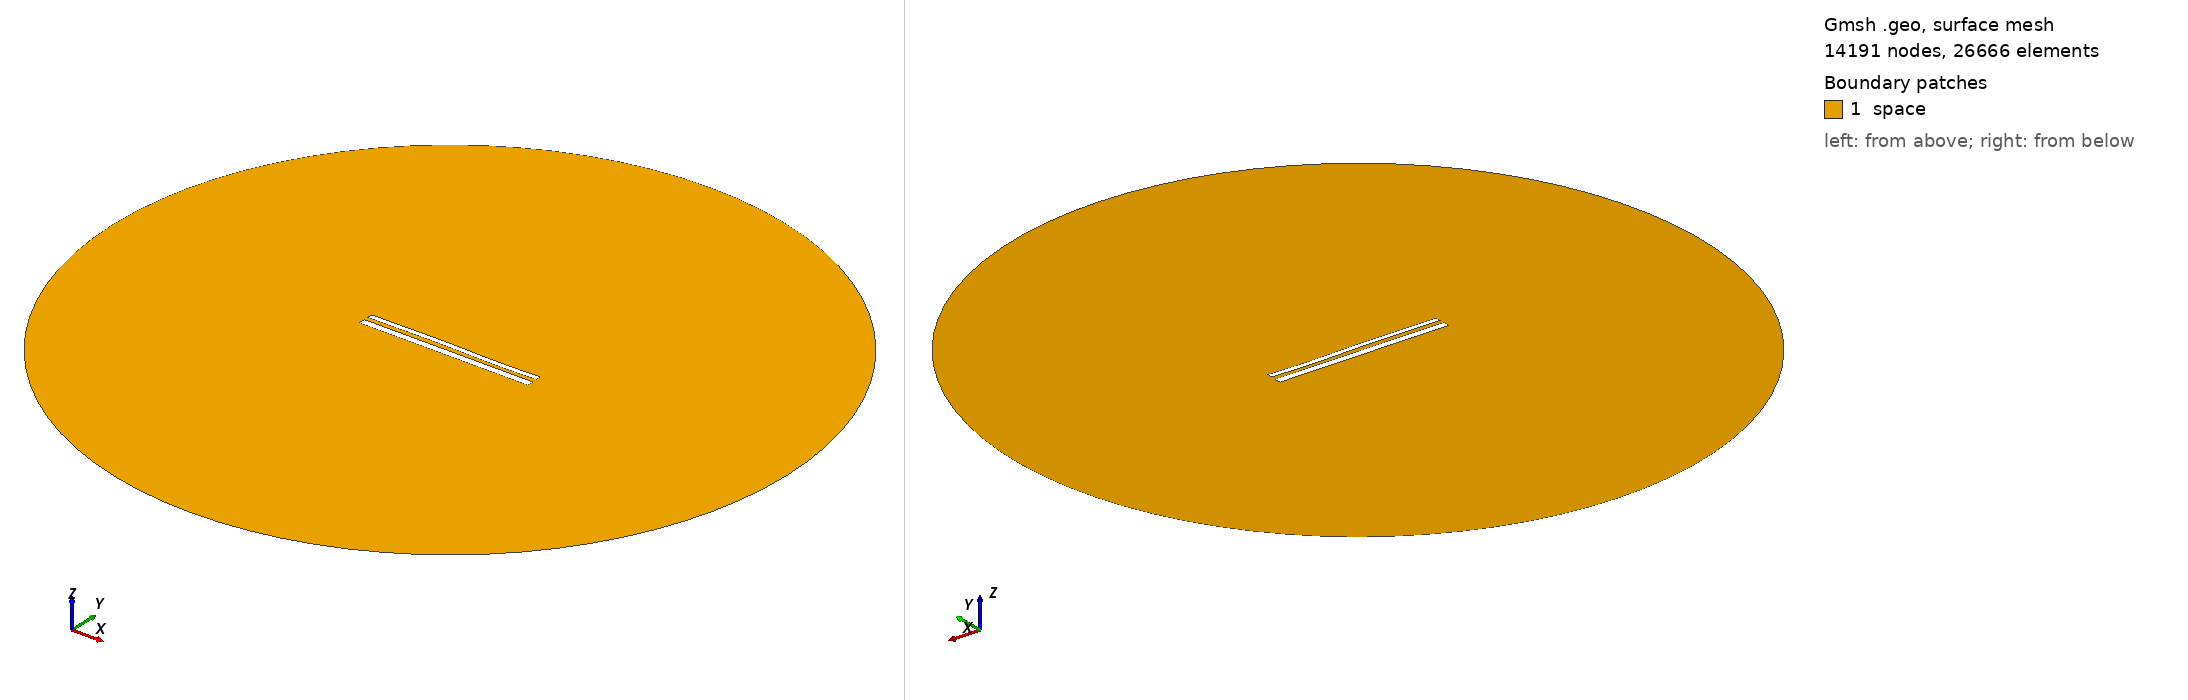

Gmsh geometry script, surface-meshed: 14191 nodes, 26666 surface elements. Boundary patches (legend numbers): 1 space. Left view from above one corner, right view from below the opposite corner. Legend entries are the model's physical surfaces. The drawing asked Gmsh for element sizes between 1% and 20% of the model's largest extent; the script's own settings can give other sizes.

=== 12097.geo (drawn) ===
//---------------------------------------
// Geometry kernel
//---------------------------------------

SetFactory("OpenCASCADE");



//---------------------------------------
// Parameters of the geometry
//---------------------------------------

// Overetch of the upper plate
overetch = 0.375;

// Distance between the plates
distance = 2.5;

// Discretization over the x axis (for the deformation)
nx = 50; 

// Length of the plate
L = 100 - overetch; 

// Number of modes
n = 4; 

// 1st mode coefficient
coeff(1) = -0.075;
beta(1) = 0.596864 * 3.1415926535 / L;

// 2nd mode coefficient
coeff(2) = 0.07499999999999998;
beta(2) = 1.49418 * 3.1415926535 / L;

// 3rd mode coefficient
coeff(3) = 0.15;
beta(3) = 2.50025 * 3.1415926535 / L;

// 4th mode coefficient
coeff(4) = -0.075;
beta(4) = 3.49999 * 3.1415926535 / L;



//---------------------------------------
// Upper plate (deformed rectangle)
//---------------------------------------

// Coordiantes of the upper plate
xmin = -50;
xmax = 50 - overetch;

// Height of the upper plate
yheight = 4 - 2 * overetch;

// Indexes of the points
UpperID[] = {};
LowerID[] = {};
LeftID[] = {};
RightID[] = {};

// Point index
p = 1;

// Horizontal edges
For i In {1:nx}
    x = xmin + (i-1)*(xmax - xmin)/(nx-1);

    y_bottom = distance / 2 + overetch;
    For j In {1:n}
        C = (Cosh(beta(j)*L) + Cos(beta(j)*L)) / (Sinh(beta(j)*L) + Sin(beta(j)*L));
        y_bottom  = y_bottom + coeff(j) * (Cosh(beta(j)*(x+50)) - Cos(beta(j)*(x+50)) - C * (Sinh(beta(j)*(x+50)) - Sin(beta(j)*(x+50))));
    EndFor

    y_top = y_bottom + yheight;

    Point(p) = {x, y_top, 0, 1.0};
    UpperID[i] = p;
    p = p + 1;

    Point(p) = {x, y_bottom, 0, 1.0};
    LowerID[i] = p;
    p = p + 1;
EndFor

// Create point lists
UpperPts[] = {}; LowerPts[] = {};
For i In {1:nx}
  UpperPts[] += {UpperID[i]};
  LowerPts[] += {LowerID[i]};
EndFor

// Build splines
Spline(1) = {UpperPts[]};
Spline(2) = {LowerPts[]};
Line(3) = {LowerPts[nx-1], UpperPts[nx-1]};
Line(4) = {LowerPts[0], UpperPts[0]};

// Build the plane surface
Curve Loop(1) = {2, 3, -1, -4};
Plane Surface(1) = {1};



//---------------------------------------
// Lower plate (rectangle)
//---------------------------------------

// Vertices
Point(1001) = {-50, -1, 0, 1.0};
Point(1002) = { 50, -1, 0, 1.0};
Point(1003) = { 50,  -5, 0, 1.0};
Point(1004) = {-50,  -5, 0, 1.0};

// Edges
Line(5) = {1001, 1002};
Line(6) = {1002, 1003};
Line(7) = {1003, 1004};
Line(8) = {1004, 1001};

// Plane surface
Line Loop(2) = {5, 6, 7, 8};
Plane Surface(2) = {2}; 



//---------------------------------------
// Outer (fictious) boundary
//---------------------------------------

// Points
Point(1005) = {0, 0, 0};       // Center
Point(1006) = {200, 0, 0};     // Start point
Point(1007) = {0, 200, 0};     // 90 degrees
Point(1008) = {-200, 0, 0};    // 180 degrees
Point(1009) = {0, -200, 0};    // 270 degrees

// Circle arcs (each needs start, center, end)
Circle(9) = {1006, 1005, 1007};
Circle(10) = {1007, 1005, 1008};
Circle(11) = {1008, 1005, 1009};
Circle(12) = {1009, 1005, 1006};

// Plane surface for the entire domain
Curve Loop(3) = {9, 10, 11, 12};
Surface(3) = {3};

// Subtract the plates from the whole domain to obtain the actual domain where we want to solve the equations
BooleanDifference{ Surface{3}; Delete; }{ Surface{1}; Surface{2}; Delete; }




//---------------------------------------
// Transfinite Lines/Curves
//---------------------------------------

// Set the number of points on the boundaries
r = 7;

// Plates
Transfinite Curve {1, 2} = 50*r Using Progression 1;
Transfinite Curve {3, 4} = 2*r Using Progression 1;
Transfinite Line {5, 7} = 50*r Using Progression 1;
Transfinite Line {6, 8} = 2*r Using Progression 1;

// Outer boundary
Transfinite Line {9, 10, 11, 12} = 20 Using Progression 1;



//---------------------------------------
// Physical groups
//---------------------------------------                

// Physical curves (boundaries)
Physical Line("force_segment", 10) = {2};
Physical Line("upper_plate", 11) = {1, 3, 4};
Physical Line("lower_plate", 12) = {5, 6, 7, 8};
Physical Line("boundary", 20) = {9, 10, 11, 12};

// Physical Surfaces
Physical Surface("space", 30) = {3};



//---------------------------------------
// 6. Generate the Mesh
//---------------------------------------

// 2D mesh generation
Mesh 2;
